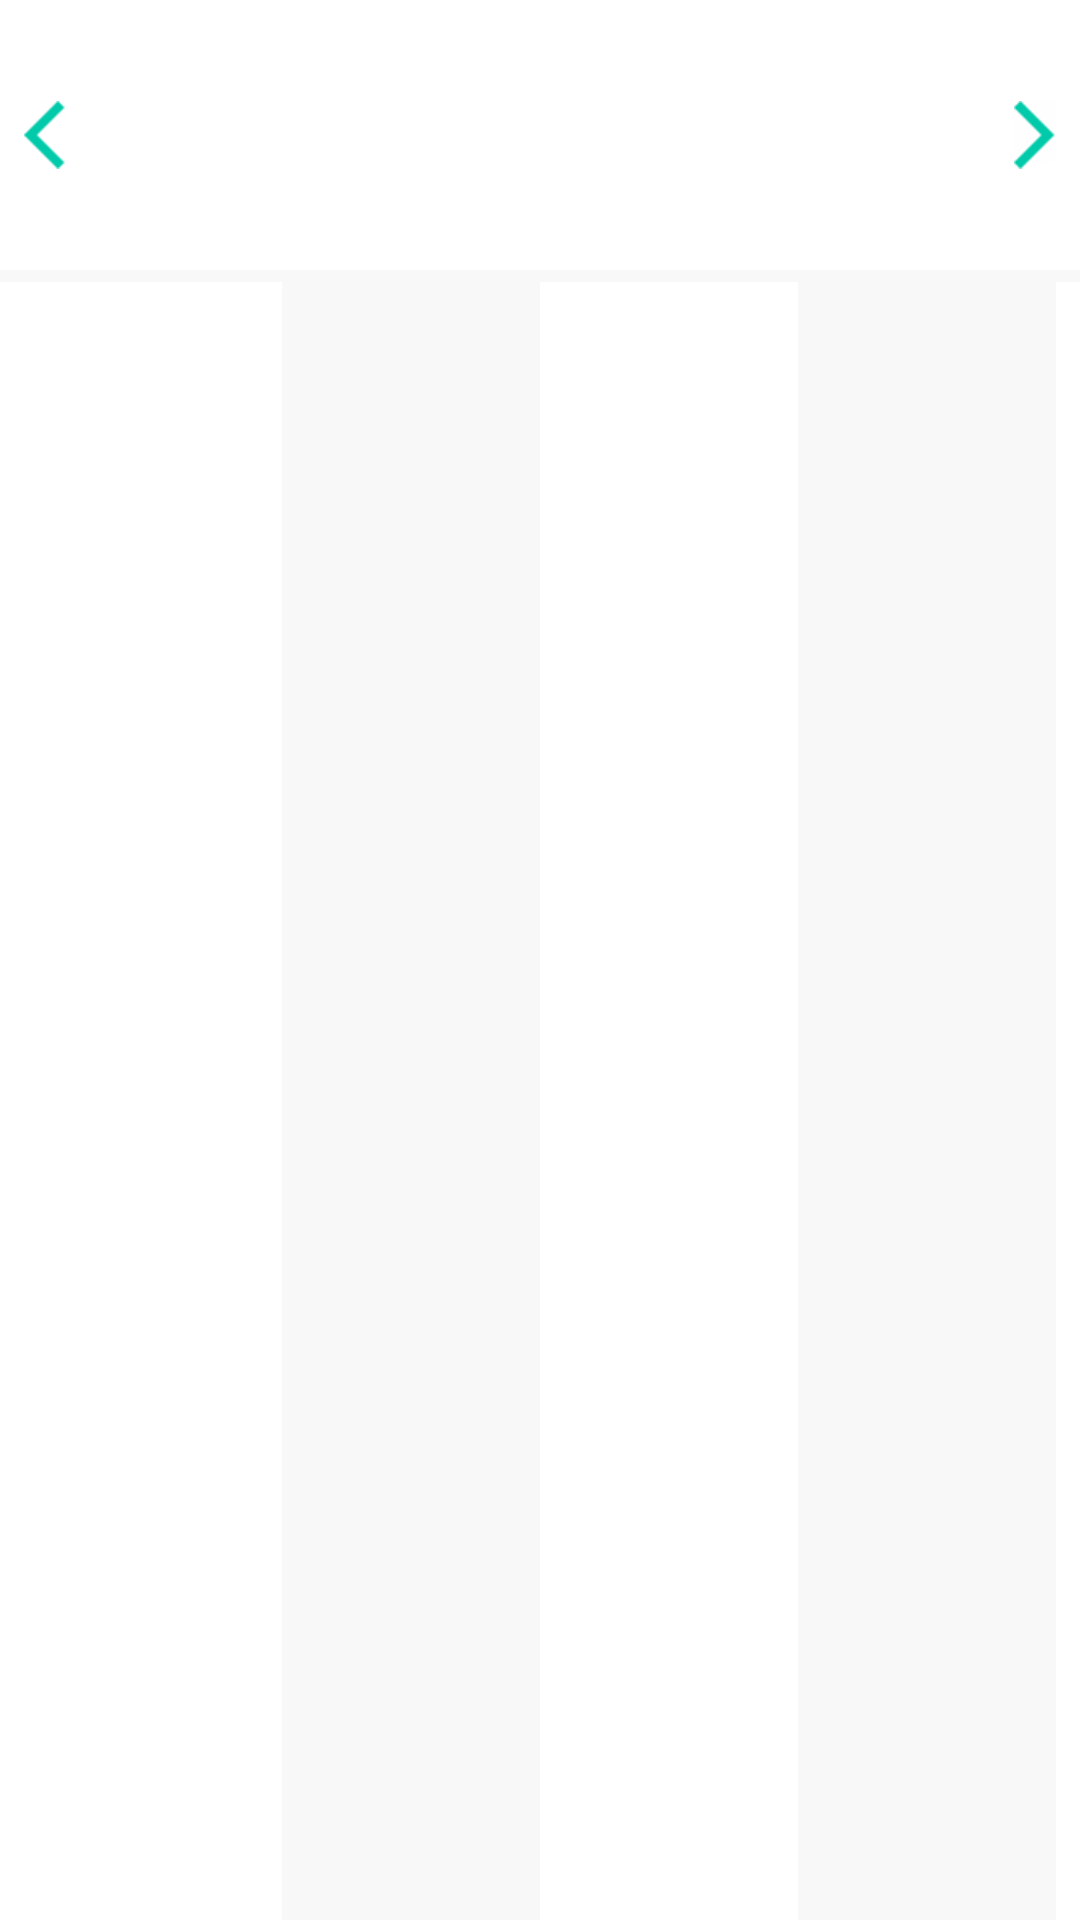

Write the Android layout XML for this screen, with the resource values it uses.
<!-- AndroidManifest.xml: application theme AppTheme -->
<!-- res/layout/xfz_meeting_list_custom_view_activity.xml -->
<?xml version="1.0" encoding="utf-8"?>
<LinearLayout xmlns:android="http://schemas.android.com/apk/res/android"
    android:layout_width="match_parent"
    android:background="#f8f8f8"
    android:layout_height="match_parent"
    android:orientation="vertical">

    <RelativeLayout
        android:layout_width="match_parent"
        android:layout_height="90dp"
        android:orientation="horizontal">

        <android.support.v4.view.ViewPager
            android:id="@+id/xfz_pager"
            android:background="@android:color/white"
            android:layout_width="match_parent"
            android:layout_height="wrap_content"
            android:paddingLeft="8dp"
            android:paddingRight="8dp" />

        <ImageView
            android:id="@+id/xfz_date_slider_left_btn"
            android:layout_width="30dp"
            android:layout_height="match_parent"
            android:layout_centerVertical="true"
            android:background="@android:color/transparent"
            android:padding="8dp"
            android:src="@drawable/meeting_date_arrow_left"
            android:text="pre" />

        <ImageView
            android:id="@+id/xfz_date_slider_right_btn"
            android:layout_width="30dp"
            android:layout_height="match_parent"
            android:layout_alignParentEnd="true"
            android:layout_alignParentRight="true"
            android:layout_centerVertical="true"
            android:padding="8dp"
            android:src="@drawable/meeting_date_arrow_right" />

    </RelativeLayout>


    <LinearLayout
        android:layout_width="match_parent"
        android:layout_height="0dp"
        android:layout_marginTop="4dp"
        android:layout_weight="1"
        android:background="@android:color/white"
        android:paddingLeft="8dp"
        android:paddingRight="8dp">

        <ListView
            android:background="@android:color/white"
            android:layout_width="0dp"
            android:layout_height="match_parent"
            android:layout_weight="1" />

        <ListView
            android:layout_width="0dp"
            android:layout_height="match_parent"
            android:layout_weight="1"
            android:background="#f8f8f8">

        </ListView>

        <ListView
            android:background="@android:color/white"
            android:layout_width="0dp"
            android:layout_height="match_parent"
            android:layout_weight="1">

        </ListView>

        <ListView
            android:layout_width="0dp"
            android:layout_height="match_parent"
            android:layout_weight="1"
            android:background="#f8f8f8">

        </ListView>


    </LinearLayout>

</LinearLayout>
<!-- resources referenced by this layout -->
<resources>
  <!-- drawable meeting_date_arrow_left: png bitmap (drawable, 359 bytes) -->
  <!-- drawable meeting_date_arrow_right: png bitmap (drawable, 358 bytes) -->
  <style name="AppTheme" parent="Theme.AppCompat.Light.DarkActionBar">
          
          <item name="colorPrimary">@color/colorPrimary</item>
          <item name="colorPrimaryDark">@color/colorPrimaryDark</item>
          <item name="colorAccent">@color/colorAccent</item>
      </style>
  <color name="colorPrimary">#3F51B5</color>
  <color name="colorPrimaryDark">#303F9F</color>
  <color name="colorAccent">#FF4081</color>
</resources>
